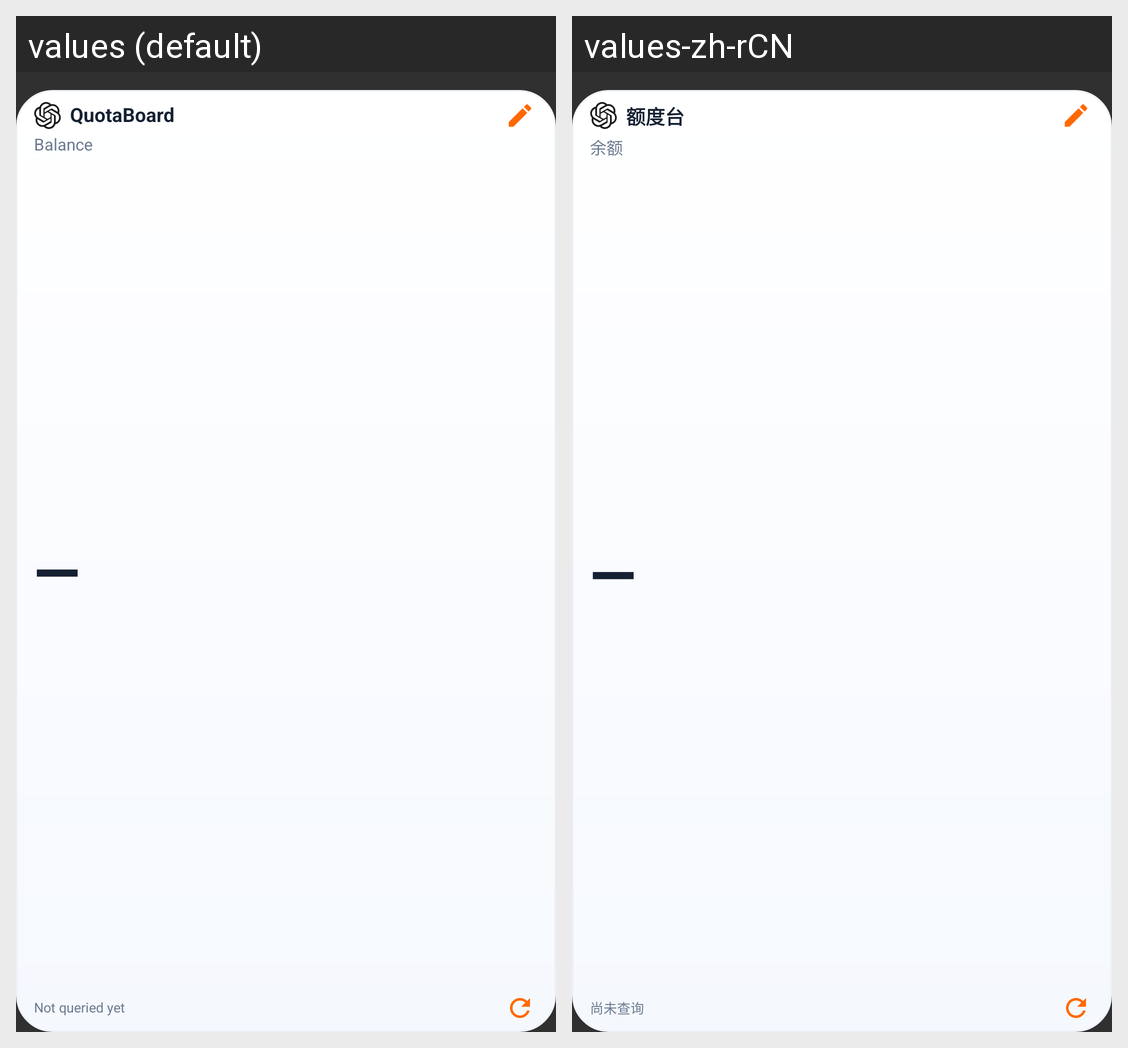

The Android screen above is rendered under two locales of the same app. Produce the string resources it draws, with the default and per-locale values.
Android screen res/layout/widget_quota_small.xml rendered under 2 locales, left to right: values (default), values-zh-rCN. Device: Nexus 5 (rendered at 1080×1920; each locale shown at half size, 540×960, under a caption strip naming it); theme Theme.QuotaBoard.
Strings drawn on this screen, with the default value and each locale's value (text and hints the layout hard-codes, and strings that could not be matched under every locale, appear in the picture but are not listed):

app_name
  values: QuotaBoard
  values-zh-rCN: 额度台

label_balance
  values: Balance
  values-zh-rCN: 余额

widget_no_data
  values: Not queried yet
  values-zh-rCN: 尚未查询
